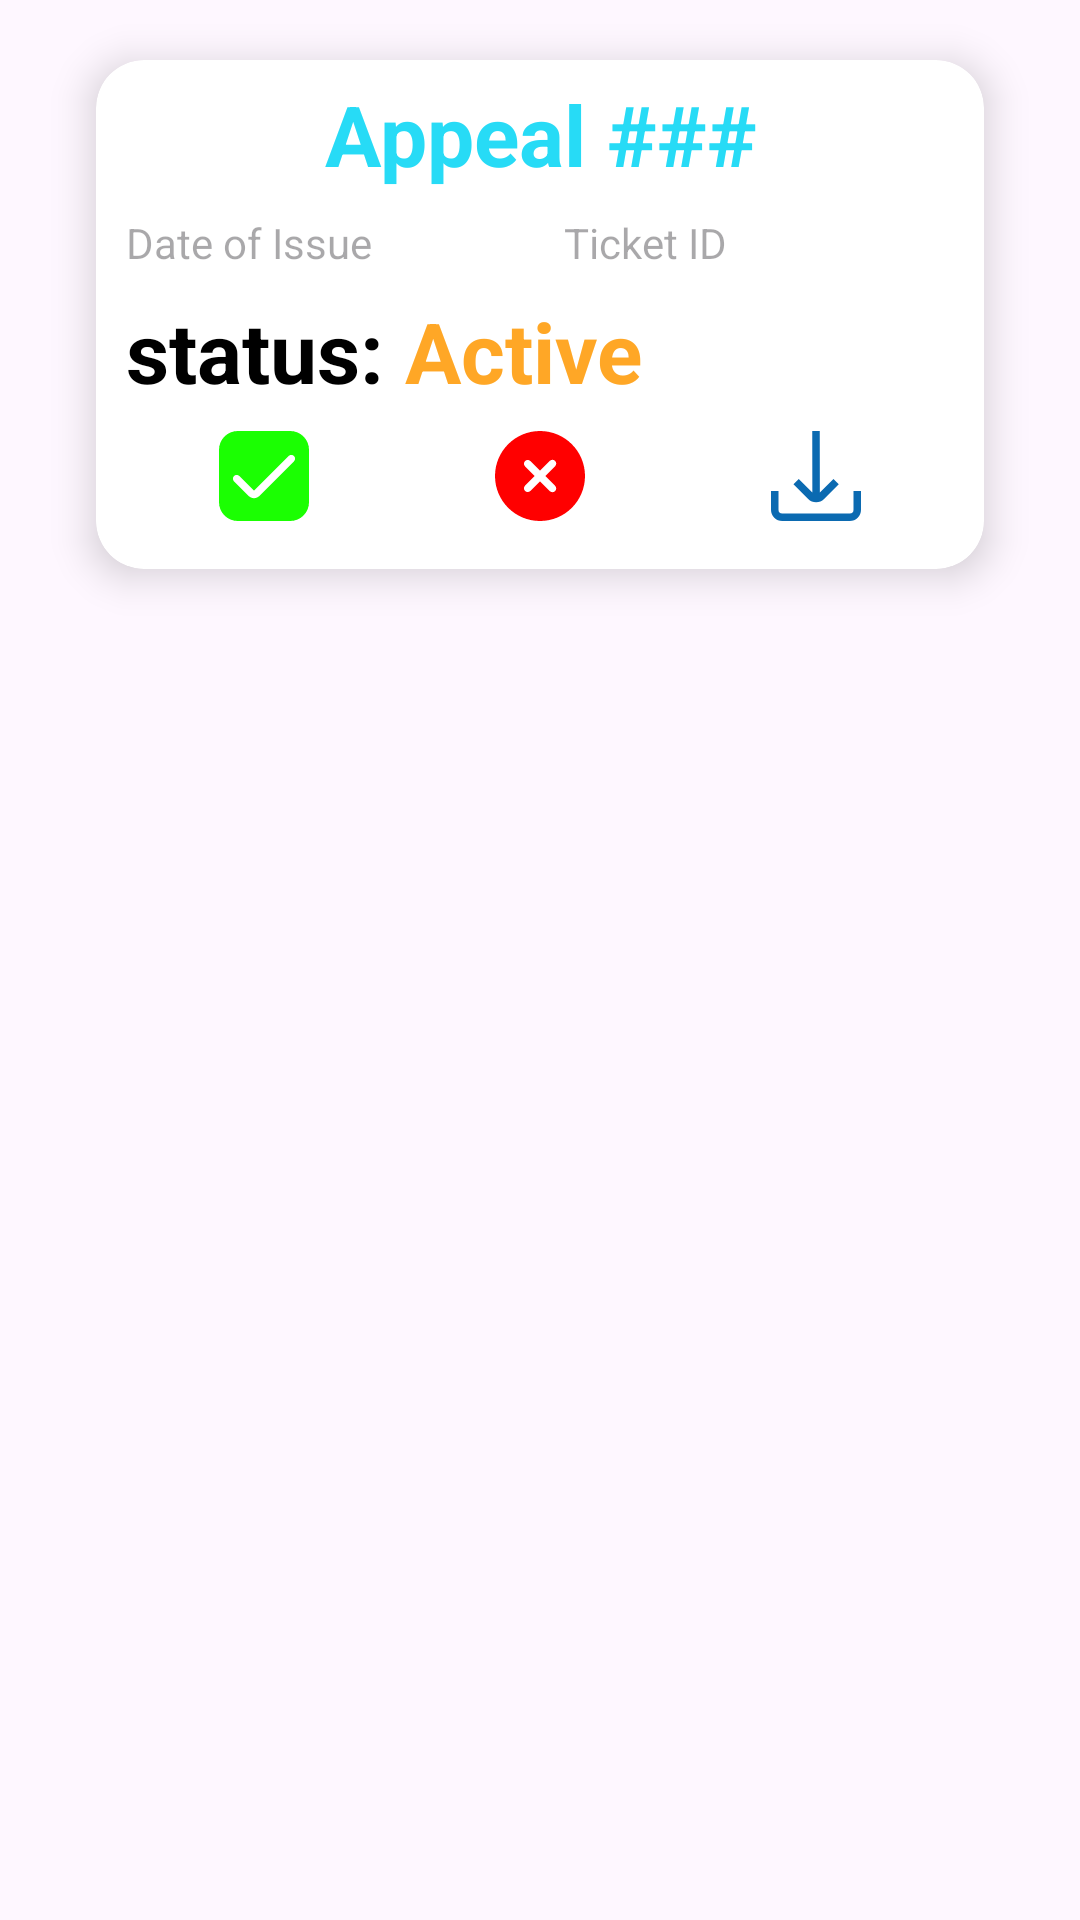

The Android layout XML behind this screen, and the referenced resources:
<!-- AndroidManifest.xml: application theme Theme.Repy -->
<!-- res/layout/horizontal_appeal_item.xml -->
<?xml version="1.0" encoding="utf-8"?>
<androidx.appcompat.widget.LinearLayoutCompat xmlns:android="http://schemas.android.com/apk/res/android"
    android:layout_width="match_parent"
    android:layout_height="wrap_content"
    xmlns:app="http://schemas.android.com/apk/res-auto">

    <androidx.appcompat.widget.LinearLayoutCompat
        android:layout_width="match_parent"
        android:layout_height="wrap_content"
        android:orientation="vertical"
        android:paddingStart="16dp"
        android:paddingEnd="16dp">

        <androidx.cardview.widget.CardView
            android:id="@+id/horizontalAppeal_LAY_cardView"
            android:layout_width="match_parent"
            android:layout_height="wrap_content"
            android:layout_marginTop="20dp"
            android:layout_marginBottom="20dp"
            android:layout_marginHorizontal="16dp"
            app:cardCornerRadius="16dp"
            app:cardElevation="8dp"
            android:padding="16dp">

            <RelativeLayout
                android:layout_width="match_parent"
                android:layout_height="wrap_content"
                android:layout_marginHorizontal="10dp">

                <com.google.android.material.textview.MaterialTextView
                    android:id="@+id/horizontalAppeal_LBL_text"
                    android:layout_width="match_parent"
                    android:layout_height="wrap_content"
                    android:layout_marginTop="6dp"
                    android:text="Appeal ###"
                    android:textSize="28sp"
                    android:textAlignment="center"
                    android:textStyle="bold"
                    android:textColor="@color/light_blue"/>

                <androidx.appcompat.widget.LinearLayoutCompat
                    android:id="@+id/horizontalAppeal_LAY_detailsHor"
                    android:layout_width="match_parent"
                    android:layout_height="wrap_content"
                    android:orientation="horizontal"
                    android:layout_marginBottom="8dp"
                    android:layout_below="@+id/horizontalAppeal_LBL_text">

                    <com.google.android.material.textview.MaterialTextView
                        android:id="@+id/horizontalAppeal_LBL_dateOfIssueHor"
                        android:layout_width="0dp"
                        android:layout_height="wrap_content"
                        android:layout_weight="1"
                        android:hint="Date of Issue"
                        android:inputType="none"
                        android:focusable="false"
                        android:layout_marginEnd="8dp"
                        android:layout_marginTop="8dp"/>

                    <com.google.android.material.textview.MaterialTextView
                        android:id="@+id/horizontalAppeal_LBL_ticketIdHor"
                        android:layout_width="0dp"
                        android:layout_height="wrap_content"
                        android:layout_weight="1"
                        android:hint="Ticket ID"
                        android:inputType="none"
                        android:layout_marginStart="8dp"
                        android:layout_marginTop="8dp"/>
                </androidx.appcompat.widget.LinearLayoutCompat>

                <androidx.appcompat.widget.LinearLayoutCompat
                    android:id="@+id/horizontalAppeal_LAY_status"
                    android:layout_width="match_parent"
                    android:layout_height="wrap_content"
                    android:orientation="horizontal"
                    android:layout_marginBottom="8dp"
                    android:layout_below="@+id/horizontalAppeal_LAY_detailsHor">

                    <com.google.android.material.textview.MaterialTextView
                        android:id="@+id/horizontalAppeal_LBL_statusHor"
                        android:layout_width="wrap_content"
                        android:layout_height="wrap_content"
                        android:text="status:"
                        android:textSize="28sp"
                        android:textStyle="bold"
                        android:textColor="@color/black"/>

                    <com.google.android.material.textview.MaterialTextView
                        android:id="@+id/horizontalAppeal_LBL_statusText"
                        android:layout_width="0dp"
                        android:layout_height="wrap_content"
                        android:layout_weight="1"
                        android:text=" Active"
                        android:textSize="28sp"
                        android:textStyle="bold"
                        android:textColor="@color/orange_400"/>
                </androidx.appcompat.widget.LinearLayoutCompat>

                <androidx.appcompat.widget.LinearLayoutCompat
                    android:id="@+id/horizontalAppeal_LAY_details"
                    android:layout_width="match_parent"
                    android:layout_height="wrap_content"
                    android:orientation="horizontal"
                    android:layout_marginBottom="16dp"
                    android:layout_below="@+id/horizontalAppeal_LAY_status">

                    <ImageButton
                        android:id="@+id/horizontalAppeal_BTN_approve"
                        android:layout_width="0dp"
                        android:layout_height="30dp"
                        android:layout_weight="1"
                        android:src="@drawable/ic_approve"
                        android:contentDescription="approve"
                        android:background="?attr/selectableItemBackgroundBorderless"
                        android:scaleType="fitCenter" />

                    <ImageButton
                        android:id="@+id/horizontalAppeal_BTN_decline"
                        android:layout_width="0dp"
                        android:layout_height="30dp"
                        android:layout_weight="1"
                        android:src="@drawable/ic_decline"
                        android:contentDescription="approve"
                        android:background="?attr/selectableItemBackgroundBorderless"
                        android:scaleType="fitCenter" />

                    <ImageButton
                        android:id="@+id/horizontalAppeal_BTN_download"
                        android:layout_width="0dp"
                        android:layout_height="30dp"
                        android:layout_weight="1"
                        android:src="@drawable/ic_download"
                        android:contentDescription="approve"
                        android:background="?attr/selectableItemBackgroundBorderless"
                        android:scaleType="fitCenter" />

                </androidx.appcompat.widget.LinearLayoutCompat>
            </RelativeLayout>
        </androidx.cardview.widget.CardView>
    </androidx.appcompat.widget.LinearLayoutCompat>
</androidx.appcompat.widget.LinearLayoutCompat>
<!-- resources referenced by this layout -->
<resources>
  <color name="black">#FF000000</color>
  <color name="light_blue">#27DBF6</color>
  <color name="orange_400">#FFA726</color>
  <!-- drawable ic_approve (drawable) -->
  <?xml version="1.0" encoding="utf-8"?>
  <vector xmlns:android="http://schemas.android.com/apk/res/android"
      android:width="512dp"
      android:height="512dp"
      android:viewportWidth="512"
      android:viewportHeight="512">
  
      <path
          android:fillColor="@color/green"
          android:pathData="M405.333,0H106.667C47.786,0.071,0.071,47.786,0,106.667v298.667C0.071,464.214,47.786,511.93,106.667,512h298.667 C464.214,511.93,511.93,464.214,512,405.333V106.667C511.93,47.786,464.214,0.071,405.333,0z M426.667,172.352L229.248,369.771 c-16.659,16.666-43.674,16.671-60.34,0.012c-0.004-0.004-0.008-0.008-0.012-0.012l-83.563-83.541 c-8.348-8.348-8.348-21.882,0-30.229s21.882-8.348,30.229,0l83.541,83.541l197.44-197.419c8.348-8.318,21.858-8.294,30.176,0.053 C435.038,150.524,435.014,164.034,426.667,172.352z" />
  </vector>
  <!-- drawable ic_decline (drawable) -->
  <?xml version="1.0" encoding="utf-8"?>
  <vector xmlns:android="http://schemas.android.com/apk/res/android"
      android:width="512dp"
      android:height="512dp"
      android:viewportWidth="512"
      android:viewportHeight="512">
  
      <path
          android:fillColor="@color/red"
          android:pathData="M256,0C114.615,0,0,114.615,0,256s114.615,256,256,256s256-114.615,256-256C511.847,114.678,397.322,0.153,256,0z M341.333,311.189c8.669,7.979,9.229,21.475,1.25,30.144c-7.979,8.669-21.475,9.229-30.144,1.25c-0.434-0.399-0.85-0.816-1.25-1.25 L256,286.165l-55.168,55.168c-8.475,8.185-21.98,7.95-30.165-0.525c-7.984-8.267-7.984-21.373,0-29.64L225.835,256l-55.168-55.168 c-8.185-8.475-7.95-21.98,0.525-30.165c8.267-7.984,21.373-7.984,29.64,0L256,225.835l55.189-55.168 c7.979-8.669,21.475-9.229,30.144-1.25c8.669,7.979,9.229,21.475,1.25,30.144c-0.399,0.434-0.816,0.85-1.25,1.25L286.165,256 L341.333,311.189z" />
  </vector>
  <!-- drawable ic_download (drawable) -->
  <?xml version="1.0" encoding="utf-8"?>
  <vector xmlns:android="http://schemas.android.com/apk/res/android"
      android:width="24dp"
      android:height="24dp"
      android:viewportWidth="24"
      android:viewportHeight="24">
  
      <path
          android:fillColor="@color/deep_blue"
          android:pathData="M12.032,19a2.991,2.991,0,0,0,2.122-0.878L18.073,14.2,16.659,12.79l-3.633,3.634L13,0,11,0l0.026,16.408-3.62-3.62L5.992,14.2l3.919,3.919A2.992,2.992,0,0,0,12.032,19Z" />
      <path
          android:fillColor="@color/deep_blue"
          android:pathData="M22,16v5a1,1,0,0,1-1,1H3a1,1,0,0,1-1-1V16H0v5a3,3,0,0,0,3,3H21a3,3,0,0,0,3-3V16Z" />
  </vector>
  <style name="Theme.Repy" parent="Base.Theme.Repy" />
  <color name="green">#1BFF02</color>
  <color name="red">#FF0000</color>
  <color name="deep_blue">#0B6AB1</color>
  <style name="Base.Theme.Repy" parent="Theme.Material3.DayNight.NoActionBar">
          
          
      </style>
</resources>
